Run: headless pygame with SDL's dummy video driver; simulated clock (each Clock.tick advances the game by its frame time, no real sleeping); random seed 0; keys injected as events and as key.get_pressed() state; no mouse input.
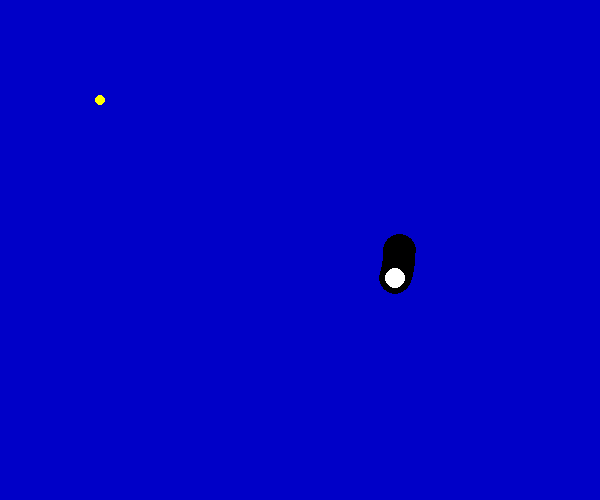
Frame 1 of 4 · flips 1–60 · no input
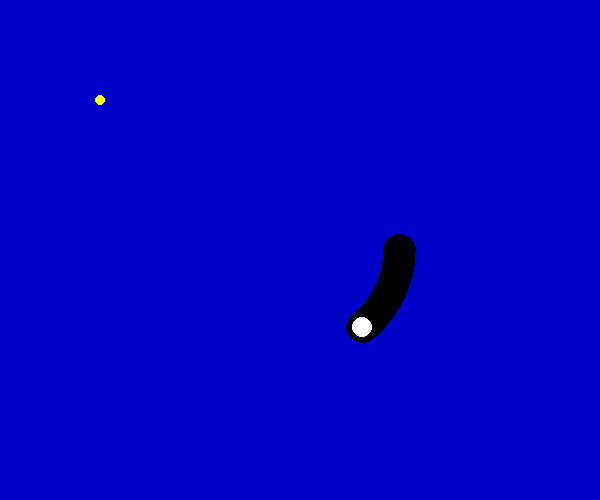
Frame 2 of 4 · flips 61–180 · tapped SPACE, RETURN · held RIGHT (→), D
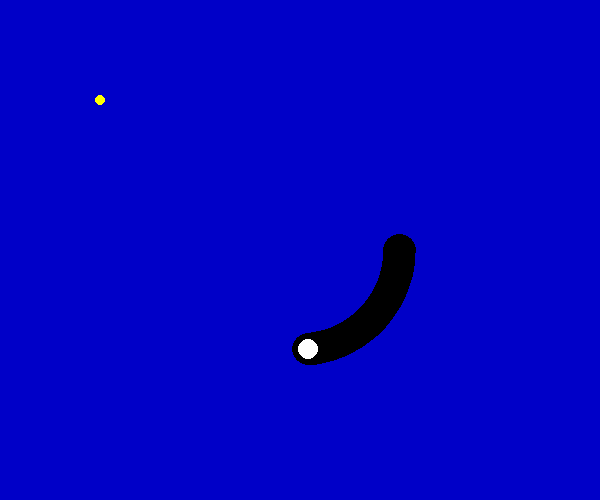
Frame 3 of 4 · flips 181–300 · held DOWN (↓), S
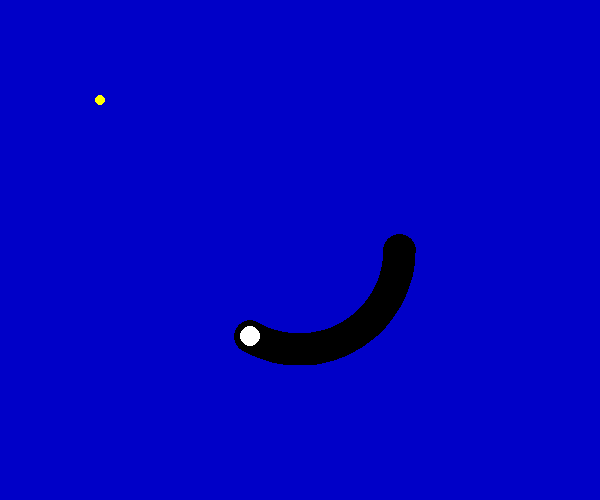
Frame 4 of 4 · flips 301–420 · held LEFT (←), A, UP (↑), W

The pygame program that drew these frames:

import sys
import pygame
import math
from pygame.locals import *

pygame.init()
screen = pygame.display.set_mode((600, 500))
pygame.display.set_caption("circle_chase")
pygame.key.set_repeat(10)
screen.fill((0, 0, 200))


class atom:
    def __init__(self):
        self.x = 100
        self.y = 100
        self.color = 255, 255, 0
        self.redius = 5
        self.width = 5

    def move(self, x, y):
        self.x += x
        self.y += y


a = atom()
pygame.draw.circle(screen, a.color, (a.x, a.y), a.redius, a.width)
pygame.display.update()
angle = 0
flag = 1
while 1:
    x = 100 * math.cos(angle) + 300
    y = 100 * math.sin(angle) + 250
    angle += 0.005
    pygame.draw.circle(screen, (0, 0, 0), (int(x), int(y)), 16, 16)
    pygame.draw.circle(screen, (255, 255, 255), (int(x), int(y)), 10, 10)
    pygame.display.update()
    # elif event.type is pygame.K_DOWN.set_repeat(10):
    for event in pygame.event.get():
        if event.type is QUIT:
            sys.exit()
        elif event.type is KEYDOWN:
            if event.key == pygame.K_LEFT:
                a.move(-2, 0)
                pygame.draw.circle(screen, (100, 0, 100), (a.x, a.y), a.redius + 3, a.width + 3)
                pygame.draw.circle(screen, a.color, (a.x, a.y), a.redius, a.width)
            elif event.key == pygame.K_RIGHT:
                a.move(2, 0)
                pygame.draw.circle(screen, (100, 0, 100), (a.x, a.y), a.redius + 3, a.width + 3)
                pygame.draw.circle(screen, a.color, (a.x, a.y), a.redius, a.width)
            elif event.key == pygame.K_DOWN:
                a.move(0, 2)
                pygame.draw.circle(screen, (100, 0, 100), (a.x, a.y), a.redius + 3, a.width + 3)
                pygame.draw.circle(screen, a.color, (a.x, a.y), a.redius, a.width)
            elif event.key == pygame.K_UP:
                a.move(0, -2)
                pygame.draw.circle(screen, (100, 0, 100), (a.x, a.y), a.redius + 3, a.width + 3)
                pygame.draw.circle(screen, a.color, (a.x, a.y), a.redius, a.width)
